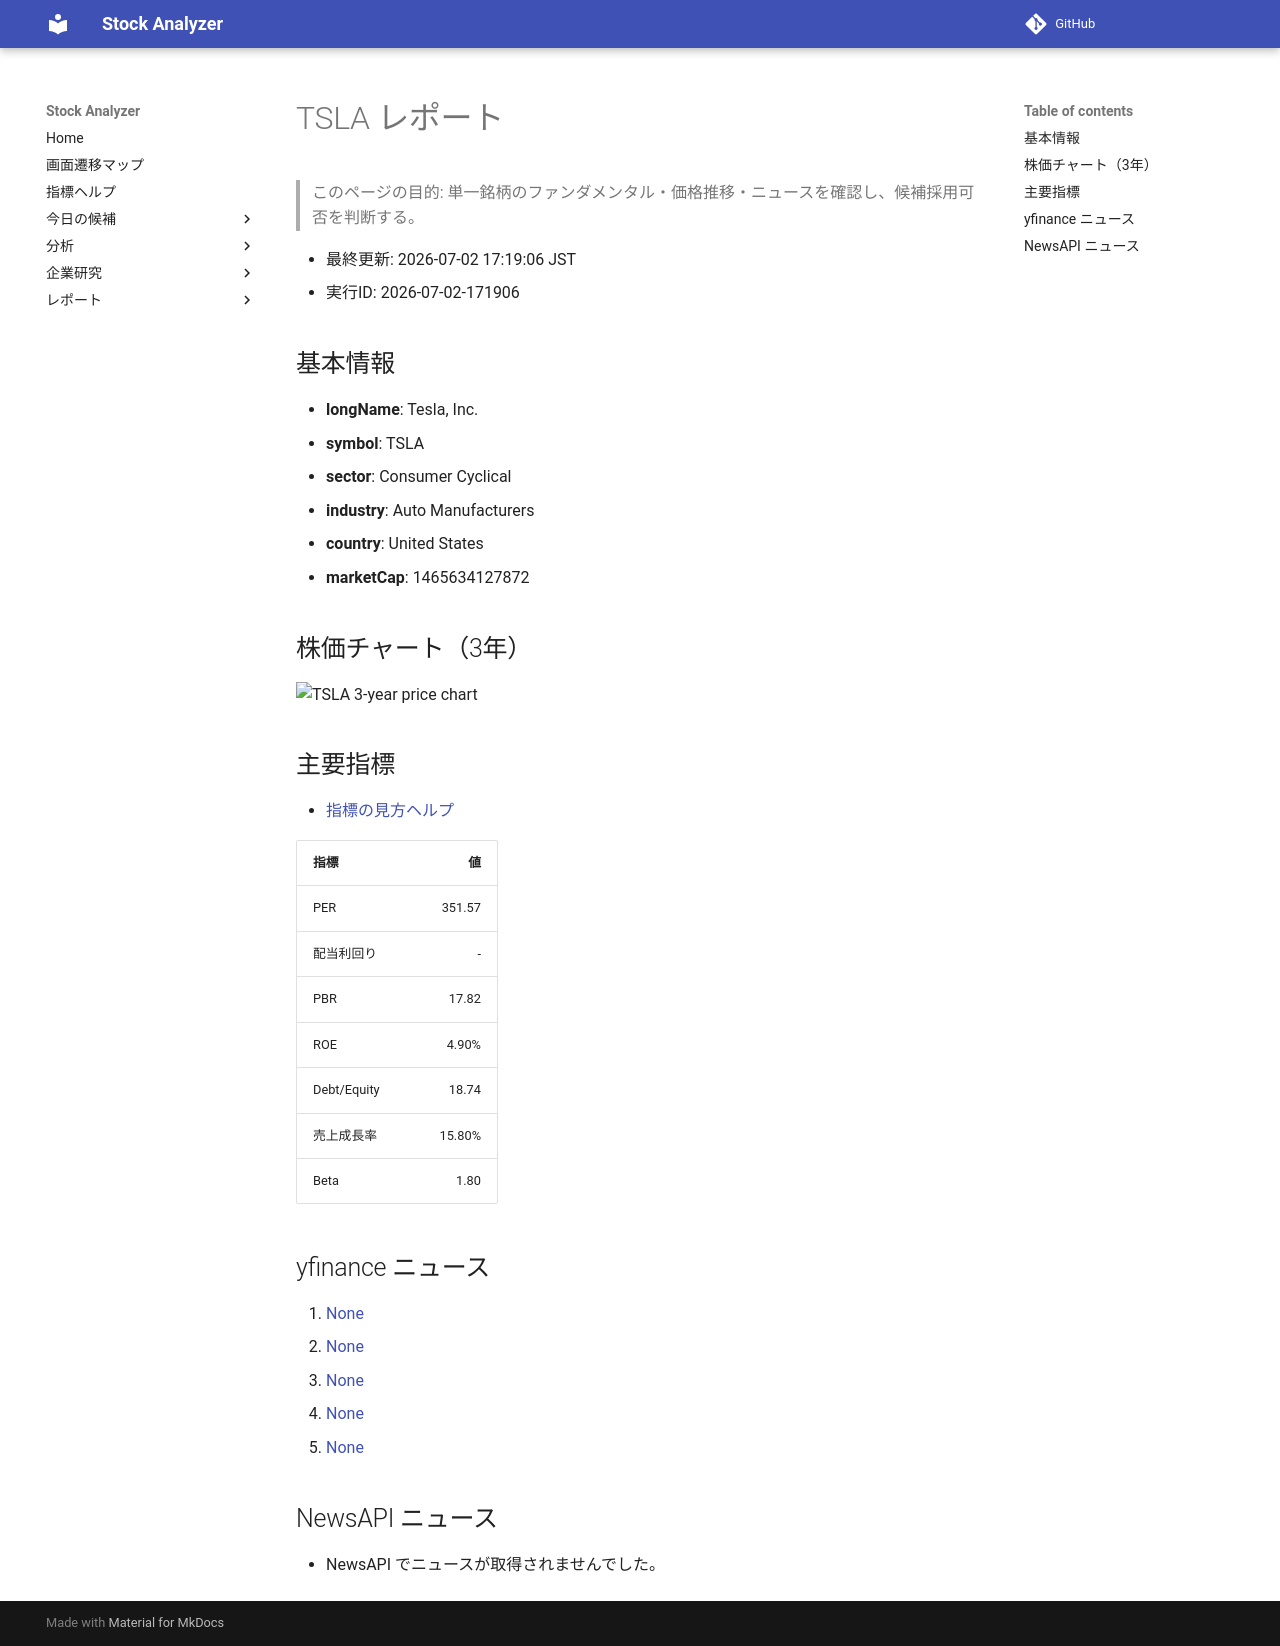

repository: Yumi-note/Making-APP · page: stocks/2026-07-02/171906/TSLA/index.html · generator: mkdocs

# TSLA レポート

> このページの目的: 単一銘柄のファンダメンタル・価格推移・ニュースを確認し、候補採用可否を判断する。

- 最終更新: 2026-07-02 17:19:06 JST
- 実行ID: 2026-07-02-171906

## 基本情報

- **longName**: Tesla, Inc.
- **symbol**: TSLA
- **sector**: Consumer Cyclical
- **industry**: Auto Manufacturers
- **country**: United States
- **marketCap**: 1465634127872

## 株価チャート（3年）

![TSLA 3-year price chart](TSLA_3y.png)

## 主要指標

- [指標の見方ヘルプ](../../../../indicators.md)

| 指標 | 値 |
|---|---:|
| PER | 351.57 |
| 配当利回り | - |
| PBR | 17.82 |
| ROE | 4.90% |
| Debt/Equity | 18.74 |
| 売上成長率 | 15.80% |
| Beta | 1.80 |

## yfinance ニュース

1. [None](None)
2. [None](None)
3. [None](None)
4. [None](None)
5. [None](None)

## NewsAPI ニュース

- NewsAPI でニュースが取得されませんでした。
